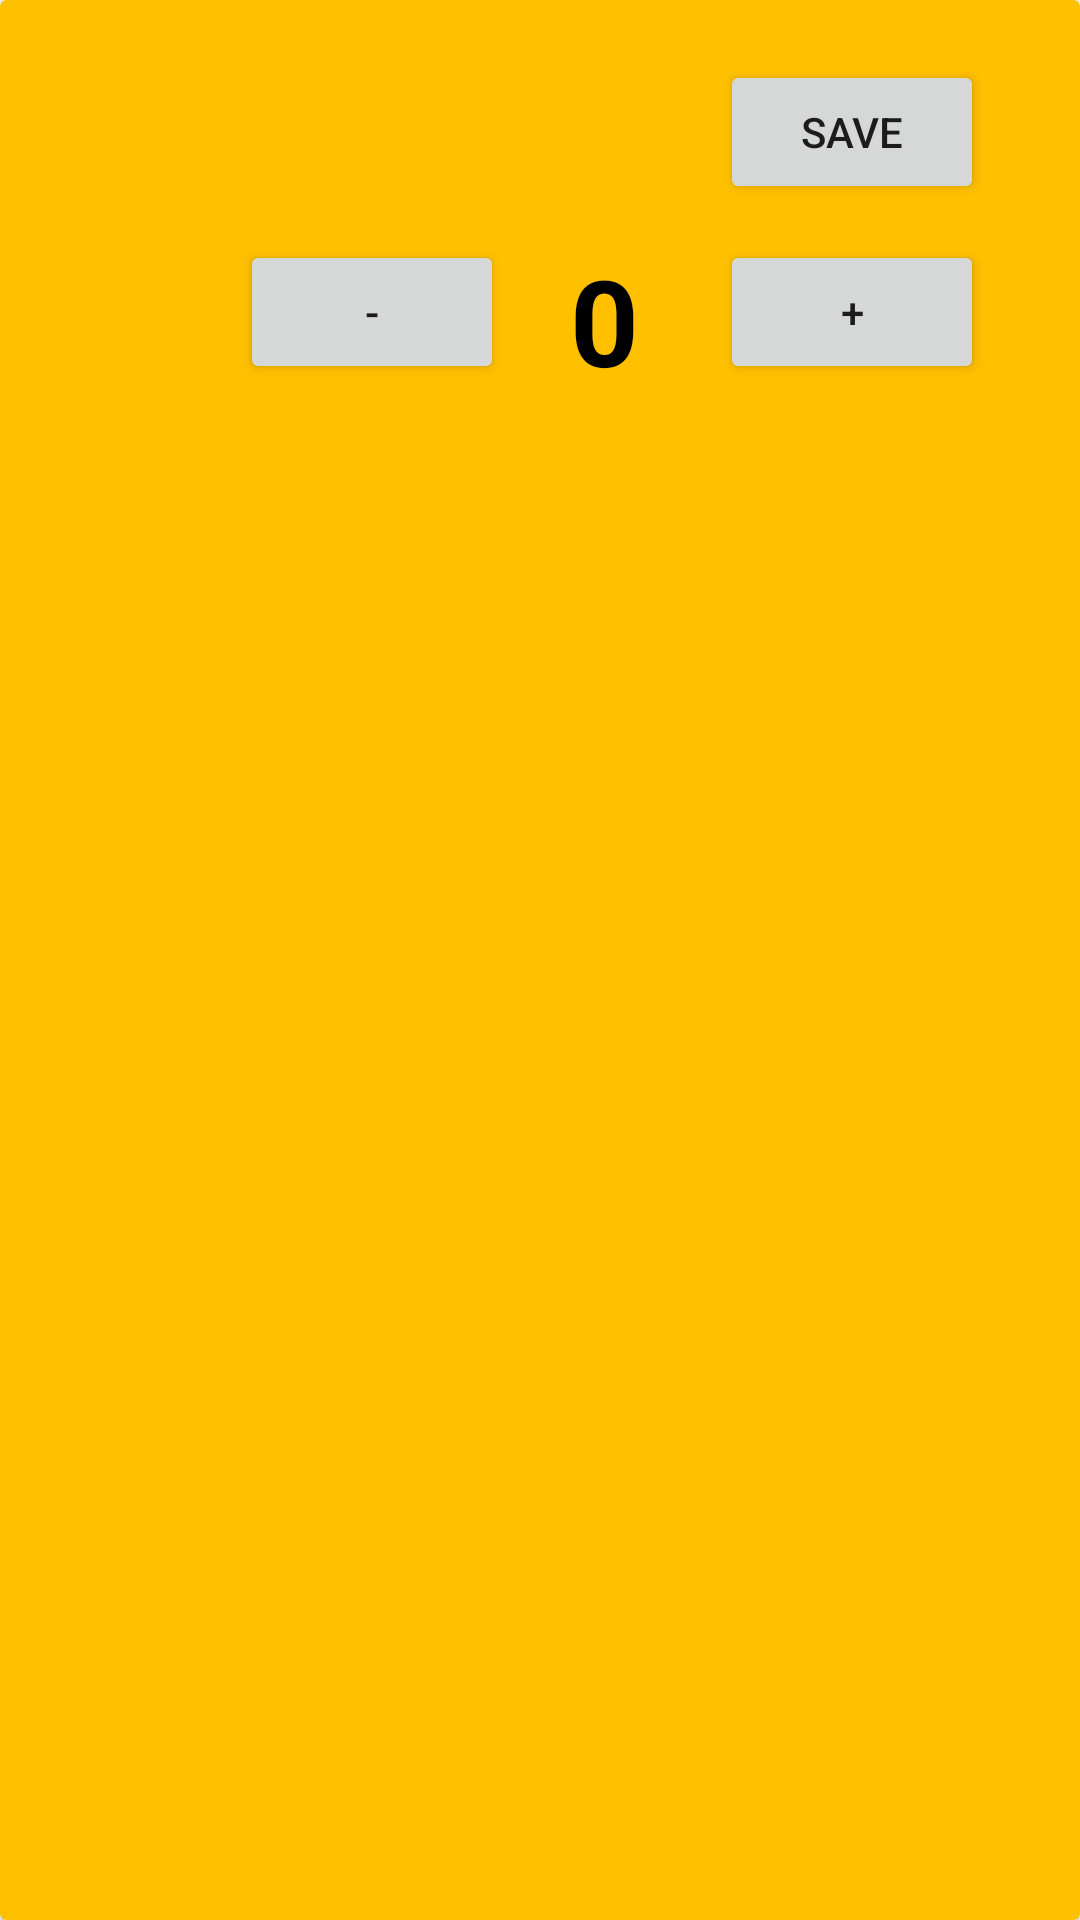

The Android layout XML behind this screen, and the referenced resources:
<!-- AndroidManifest.xml: application theme Theme.MarketO -->
<!-- res/layout/recyclerview_availablestock.xml -->
<?xml version="1.0" encoding="utf-8"?>
<androidx.cardview.widget.CardView xmlns:android="http://schemas.android.com/apk/res/android"
    android:layout_width="350dp"
    android:layout_height="150dp"
    android:layout_marginLeft="30dp"
    android:backgroundTint="#FFC000"
    android:layout_marginTop="20dp">
    <TextView
        android:id="@+id/avail"
        android:layout_marginTop="30dp"
        android:layout_width="wrap_content"
        android:layout_height="wrap_content"
        android:fontFamily="@font/jua"
        android:textColor="#000000"
        android:textSize="20sp"
        android:textStyle="bold"
        android:layout_marginLeft="40dp"/>
    <Button
        android:id="@+id/decrement"
        android:layout_width="wrap_content"
        android:layout_height="wrap_content"
        android:text="-"
        android:layout_marginTop="80dp"
        android:layout_marginLeft="80dp"
        android:onClick="decrement"
        />
    <TextView
        android:id="@+id/quantity"
        android:layout_width="wrap_content"
        android:layout_height="wrap_content"
        android:text="0"
        android:textColor="@color/black"
        android:textStyle="bold"
        android:textSize="40dp"
        android:layout_marginTop="80dp"
        android:layout_marginLeft="190dp"/>
    <Button
        android:id="@+id/increment"
        android:layout_width="wrap_content"
        android:layout_height="wrap_content"
        android:text="+"
        android:layout_marginTop="80dp"
        android:layout_marginLeft="240dp"
        android:onClick="increment"
        />
    <Button
        android:id="@+id/save"
        android:layout_width="wrap_content"
        android:layout_height="wrap_content"
        android:text="save"
        android:layout_marginTop="20dp"
        android:layout_marginLeft="240dp"
        android:onClick="save"
        />

</androidx.cardview.widget.CardView>
<!-- resources referenced by this layout -->
<resources>
  <style name="Theme.MarketO" parent="Theme.MaterialComponents.DayNight.DarkActionBar">
          
          <item name="colorPrimary">@color/purple_500</item>
          <item name="colorPrimaryVariant">@color/purple_700</item>
          <item name="colorOnPrimary">@color/white</item>
          
          <item name="colorSecondary">@color/teal_200</item>
          <item name="colorSecondaryVariant">@color/teal_700</item>
          <item name="colorOnSecondary">@color/black</item>
          
          <item name="android:statusBarColor" tools:targetApi="l">?attr/colorPrimaryVariant</item>
          
      </style>
  <!-- not gathered from this repository: default colours our renderer supplied (Android Studio template values) -->
  <color name="purple_500">#FF6200EE</color>
  <color name="purple_700">#FF3700B3</color>
  <color name="teal_200">#FF03DAC5</color>
  <color name="teal_700">#FF018786</color>
  <color name="black">#FF000000</color>
  <color name="white">#FFFFFFFF</color>
</resources>
